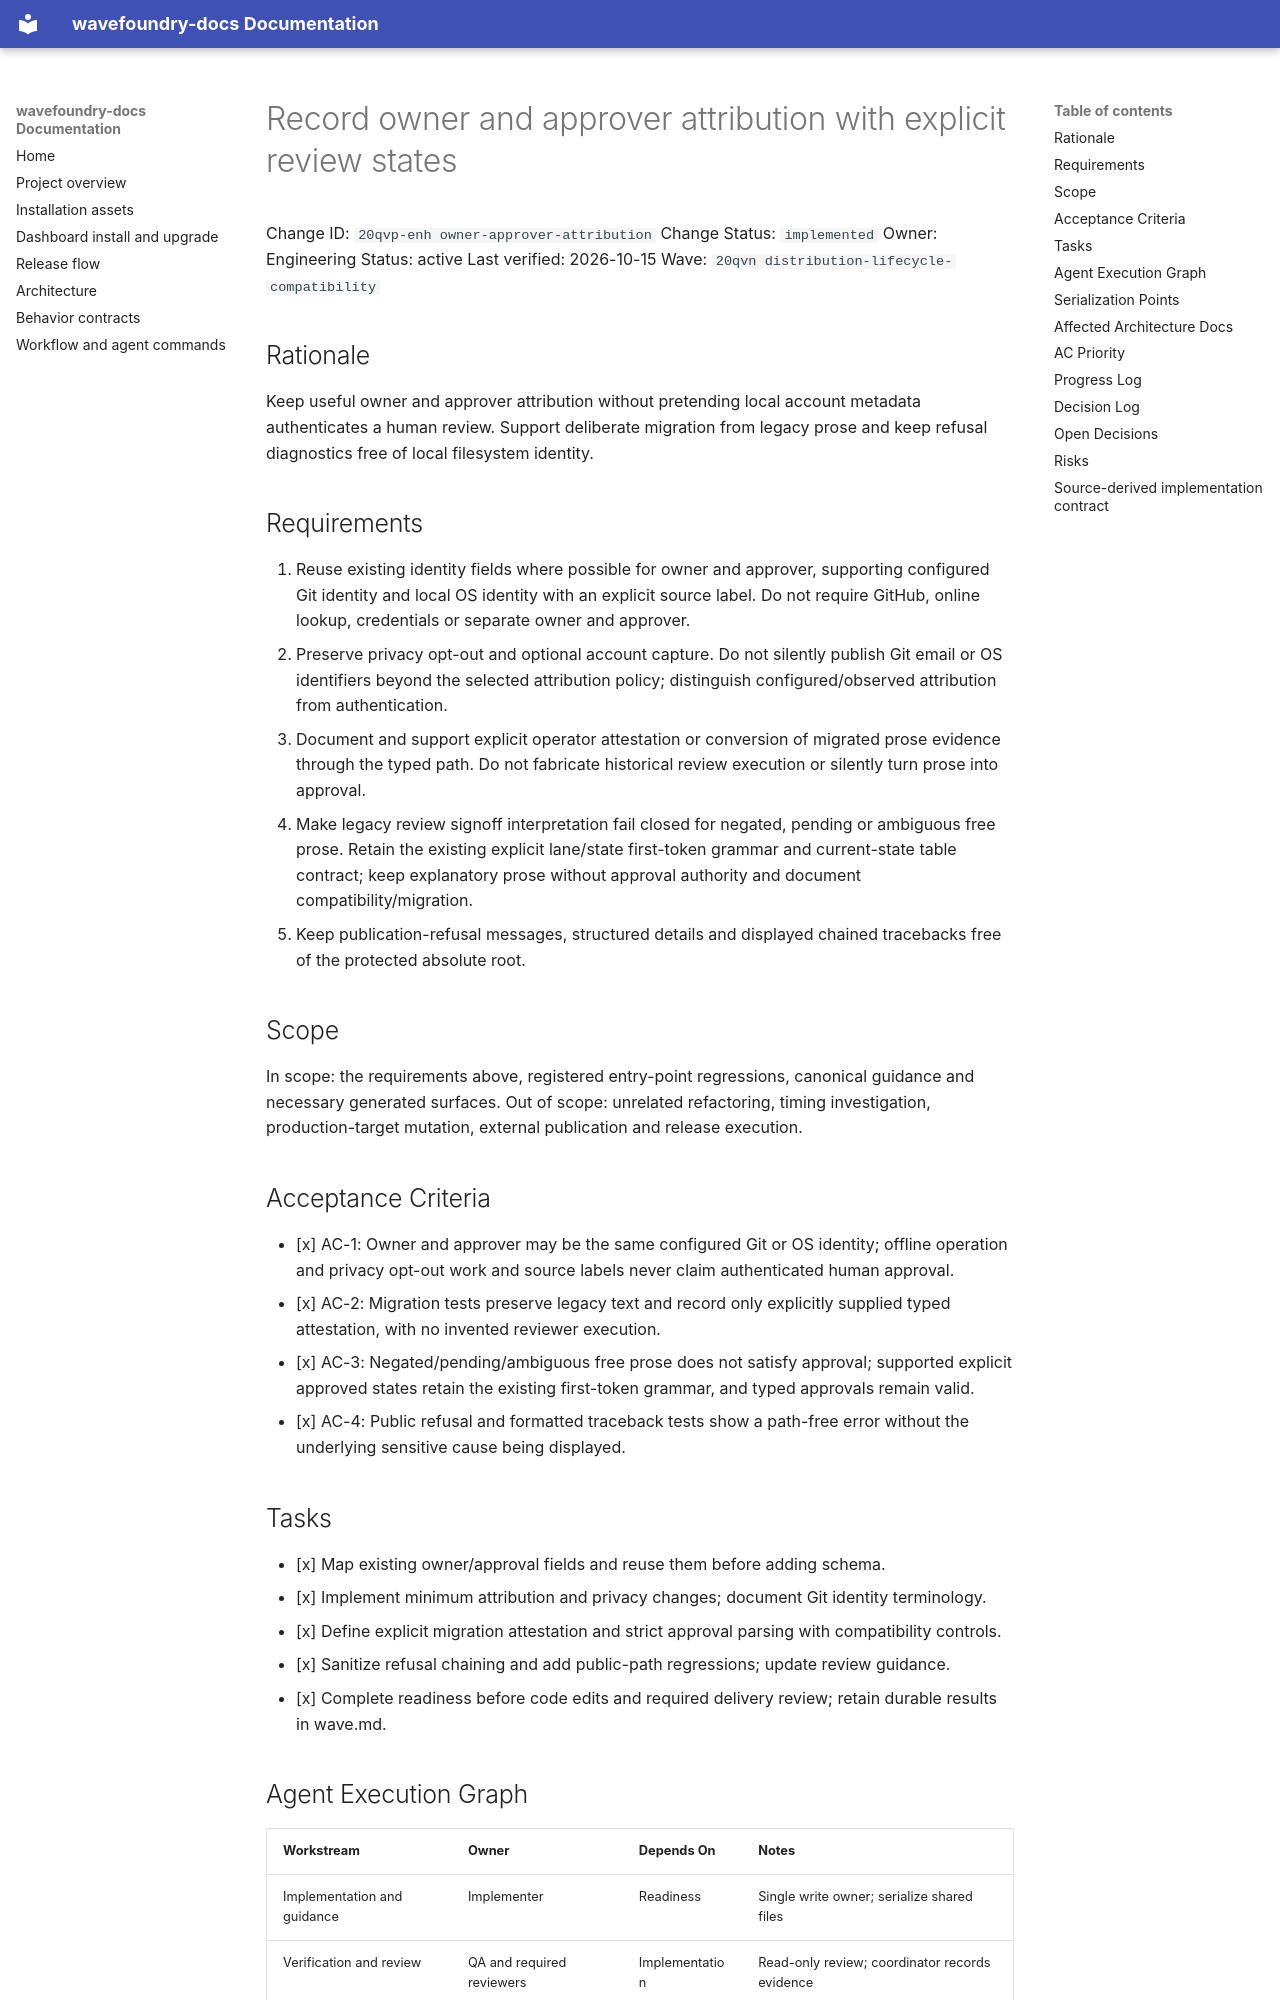

repository: coryhacking/wavefoundry · page: waves/20qvn distribution-lifecycle-compatibility/20qvp-enh owner-approver-attribution/index.html · generator: mkdocs

# Record owner and approver attribution with explicit review states

Change ID: `20qvp-enh owner-approver-attribution`
Change Status: `implemented`
Owner: Engineering
Status: active
Last verified: 2026-10-15
Wave: `20qvn distribution-lifecycle-compatibility`

## Rationale

Keep useful owner and approver attribution without pretending local account metadata authenticates a human review. Support deliberate migration from legacy prose and keep refusal diagnostics free of local filesystem identity.

## Requirements

1. Reuse existing identity fields where possible for owner and approver, supporting configured Git identity and local OS identity with an explicit source label. Do not require GitHub, online lookup, credentials or separate owner and approver.
2. Preserve privacy opt-out and optional account capture. Do not silently publish Git email or OS identifiers beyond the selected attribution policy; distinguish configured/observed attribution from authentication.
3. Document and support explicit operator attestation or conversion of migrated prose evidence through the typed path. Do not fabricate historical review execution or silently turn prose into approval.
4. Make legacy review signoff interpretation fail closed for negated, pending or ambiguous free prose. Retain the existing explicit lane/state first-token grammar and current-state table contract; keep explanatory prose without approval authority and document compatibility/migration.
5. Keep publication-refusal messages, structured details and displayed chained tracebacks free of the protected absolute root.

## Scope

In scope: the requirements above, registered entry-point regressions, canonical guidance and necessary generated surfaces.
Out of scope: unrelated refactoring, timing investigation, production-target mutation, external publication and release execution.

## Acceptance Criteria

- [x] AC-1: Owner and approver may be the same configured Git or OS identity; offline operation and privacy opt-out work and source labels never claim authenticated human approval.
- [x] AC-2: Migration tests preserve legacy text and record only explicitly supplied typed attestation, with no invented reviewer execution.
- [x] AC-3: Negated/pending/ambiguous free prose does not satisfy approval; supported explicit approved states retain the existing first-token grammar, and typed approvals remain valid.
- [x] AC-4: Public refusal and formatted traceback tests show a path-free error without the underlying sensitive cause being displayed.

## Tasks

- [x] Map existing owner/approval fields and reuse them before adding schema.
- [x] Implement minimum attribution and privacy changes; document Git identity terminology.
- [x] Define explicit migration attestation and strict approval parsing with compatibility controls.
- [x] Sanitize refusal chaining and add public-path regressions; update review guidance.
- [x] Complete readiness before code edits and required delivery review; retain durable results in wave.md.

## Agent Execution Graph

| Workstream | Owner | Depends On | Notes |
| --- | --- | --- | --- |
| Implementation and guidance | Implementer | Readiness | Single write owner; serialize shared files |
| Verification and review | QA and required reviewers | Implementation | Read-only review; coordinator records evidence |
